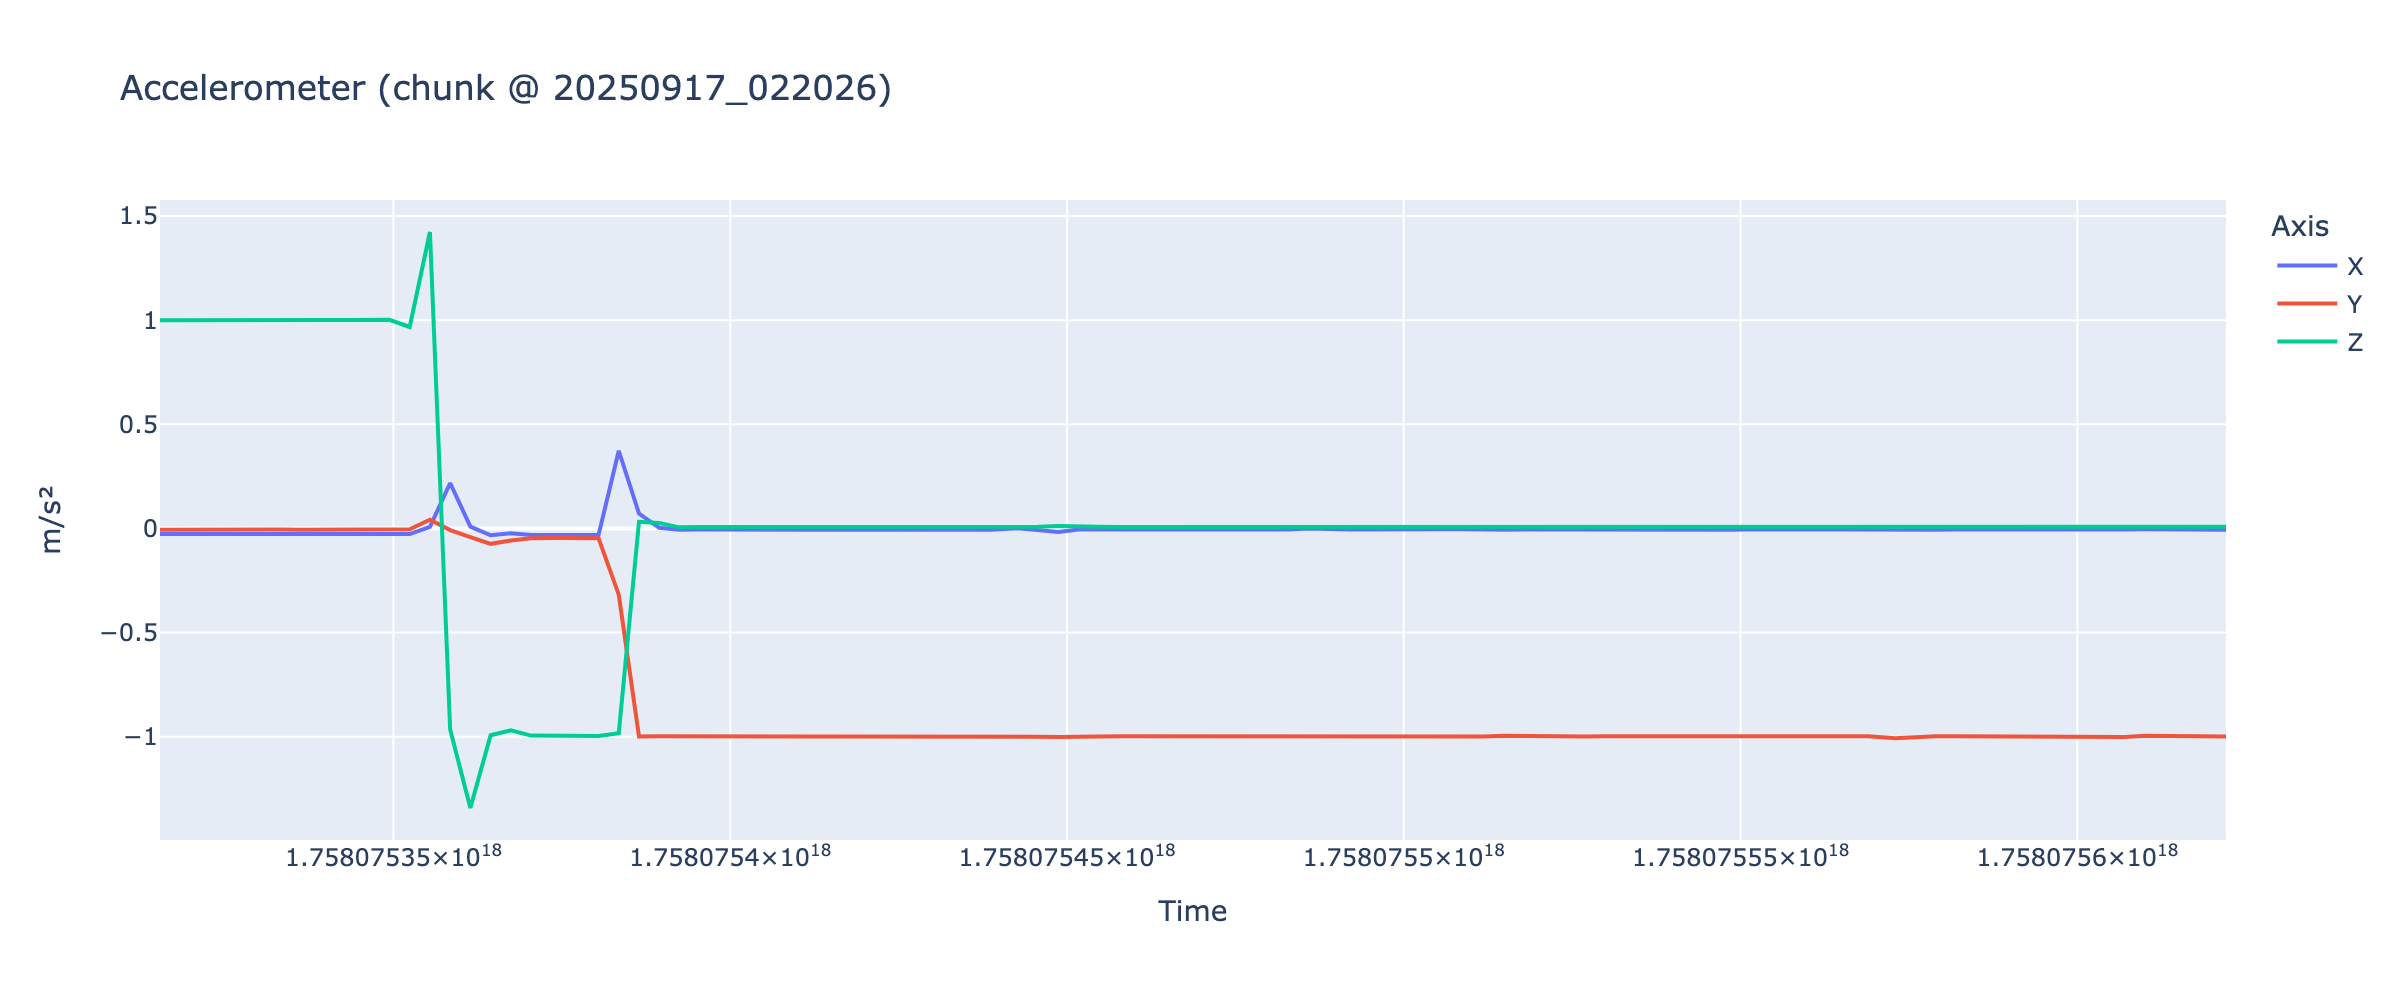

The data file committed next to this chart (first rows):
time, x, y, z
2025-09-17 02:15:15.340393, -0.02684, -0.00589, 0.9999
2025-09-17 02:15:18.344975, -0.02643, -0.004776, 1.001
2025-09-17 02:15:21.349428, -0.0273, -0.004898, 1
2025-09-17 02:15:24.356322, -0.02663, -0.005188, 1.001
2025-09-17 02:15:27.361202, -0.02727, -0.004486, 0.9993
2025-09-17 02:15:30.363360, -0.02762, -0.0047, 1
2025-09-17 02:15:33.365808, -0.02702, -0.005325, 1
2025-09-17 02:15:36.367290, -0.0274, -0.006287, 1.001
2025-09-17 02:15:40.372293, -0.02818, -0.006485, 1.001
2025-09-17 02:15:43.377592, -0.02808, -0.004684, 1
2025-09-17 02:15:46.384004, -0.02631, -0.005508, 1
2025-09-17 02:15:49.408641, -0.0274, -0.004333, 1.001
2025-09-17 02:15:52.413247, -0.02718, -0.004181, 0.9672
2025-09-17 02:15:55.417316, 0.007431, 0.04192, 1.423
2025-09-17 02:15:58.419547, 0.2182, -0.008087, -0.9658
2025-09-17 02:16:01.422798, 0.008438, -0.04161, -1.342
2025-09-17 02:16:04.428023, -0.03297, -0.07394, -0.9929
2025-09-17 02:16:07.432292, -0.0233, -0.05786, -0.969
2025-09-17 02:16:10.434782, -0.032, -0.0468, -0.9946
2025-09-17 02:16:14.440088, -0.03149, -0.04622, -0.9944
2025-09-17 02:16:17.444075, -0.03098, -0.04591, -0.9958
2025-09-17 02:16:20.447255, -0.03214, -0.04662, -0.9965
2025-09-17 02:16:23.452246, 0.373, -0.3179, -0.9836
2025-09-17 02:16:26.457216, 0.0713, -0.9989, 0.03191
2025-09-17 02:16:29.461458, 0.003082, -0.9983, 0.02599
2025-09-17 02:16:32.464777, -0.005829, -0.9975, 0.00528
2025-09-17 02:16:35.477223, -0.005035, -0.9974, 0.006516
2025-09-17 02:16:38.478540, -0.006332, -0.9998, 0.006302
2025-09-17 02:16:41.486688, -0.006424, -0.998, 0.006744
2025-09-17 02:16:44.495173, -0.005539, -0.9982, 0.008148
2025-09-17 02:16:48.502452, -0.006165, -0.9978, 0.00769
2025-09-17 02:16:51.508830, -0.00592, -0.9987, 0.005554
2025-09-17 02:16:54.655513, -0.005783, -0.9986, 0.008636
2025-09-17 02:16:57.659451, -0.006119, -0.9986, 0.007874
2025-09-17 02:17:00.667982, -0.006287, -0.9994, 0.00769
2025-09-17 02:17:03.674433, -0.00563, -0.999, 0.006714
2025-09-17 02:17:06.679142, -0.004501, -0.9979, 0.007935
2025-09-17 02:17:09.684989, -0.005524, -0.9998, 0.003464
2025-09-17 02:17:12.690325, -0.004791, -0.9942, 0.005966
2025-09-17 02:17:15.696449, -0.004578, -0.9961, 0.006287
2025-09-17 02:17:18.701235, -0.006119, -0.9981, 0.007675
2025-09-17 02:17:22.711114, 0.001175, -0.9967, 0.006042
2025-09-17 02:17:25.716388, -0.008987, -0.9999, 0.007843
2025-09-17 02:17:28.723731, -0.01715, -1.002, 0.01212
2025-09-17 02:17:31.729020, -0.004837, -0.9978, 0.007278
2025-09-17 02:17:34.737121, -0.005386, -0.9993, 0.007736
2025-09-17 02:17:37.742878, -0.006943, -0.9981, 0.006744
2025-09-17 02:17:40.751144, -0.006134, -0.9983, 0.00679
2025-09-17 02:17:43.760517, -0.008179, -1.001, 0.007263
2025-09-17 02:17:46.768146, -0.005081, -0.9993, 0.007523
2025-09-17 02:17:49.775126, -0.004501, -0.9983, 0.006912
2025-09-17 02:17:52.783612, -0.00592, -0.998, 0.007812
2025-09-17 02:17:56.794874, -0.005905, -0.998, 0.008545
2025-09-17 02:17:59.807472, -0.004822, -0.9986, 0.00795
2025-09-17 02:18:02.813728, -0.005432, -0.9988, 0.008163
2025-09-17 02:18:05.820968, 9.1552734375e-05, -0.9965, 0.01048
2025-09-17 02:18:08.827367, -0.006149, -0.9974, 0.006577
2025-09-17 02:18:11.835337, -0.005554, -0.9986, 0.00824
2025-09-17 02:18:14.842310, -0.005051, -0.9986, 0.007095
2025-09-17 02:18:16.848200, -0.005997, -0.9982, 0.007233
... 40 more rows
